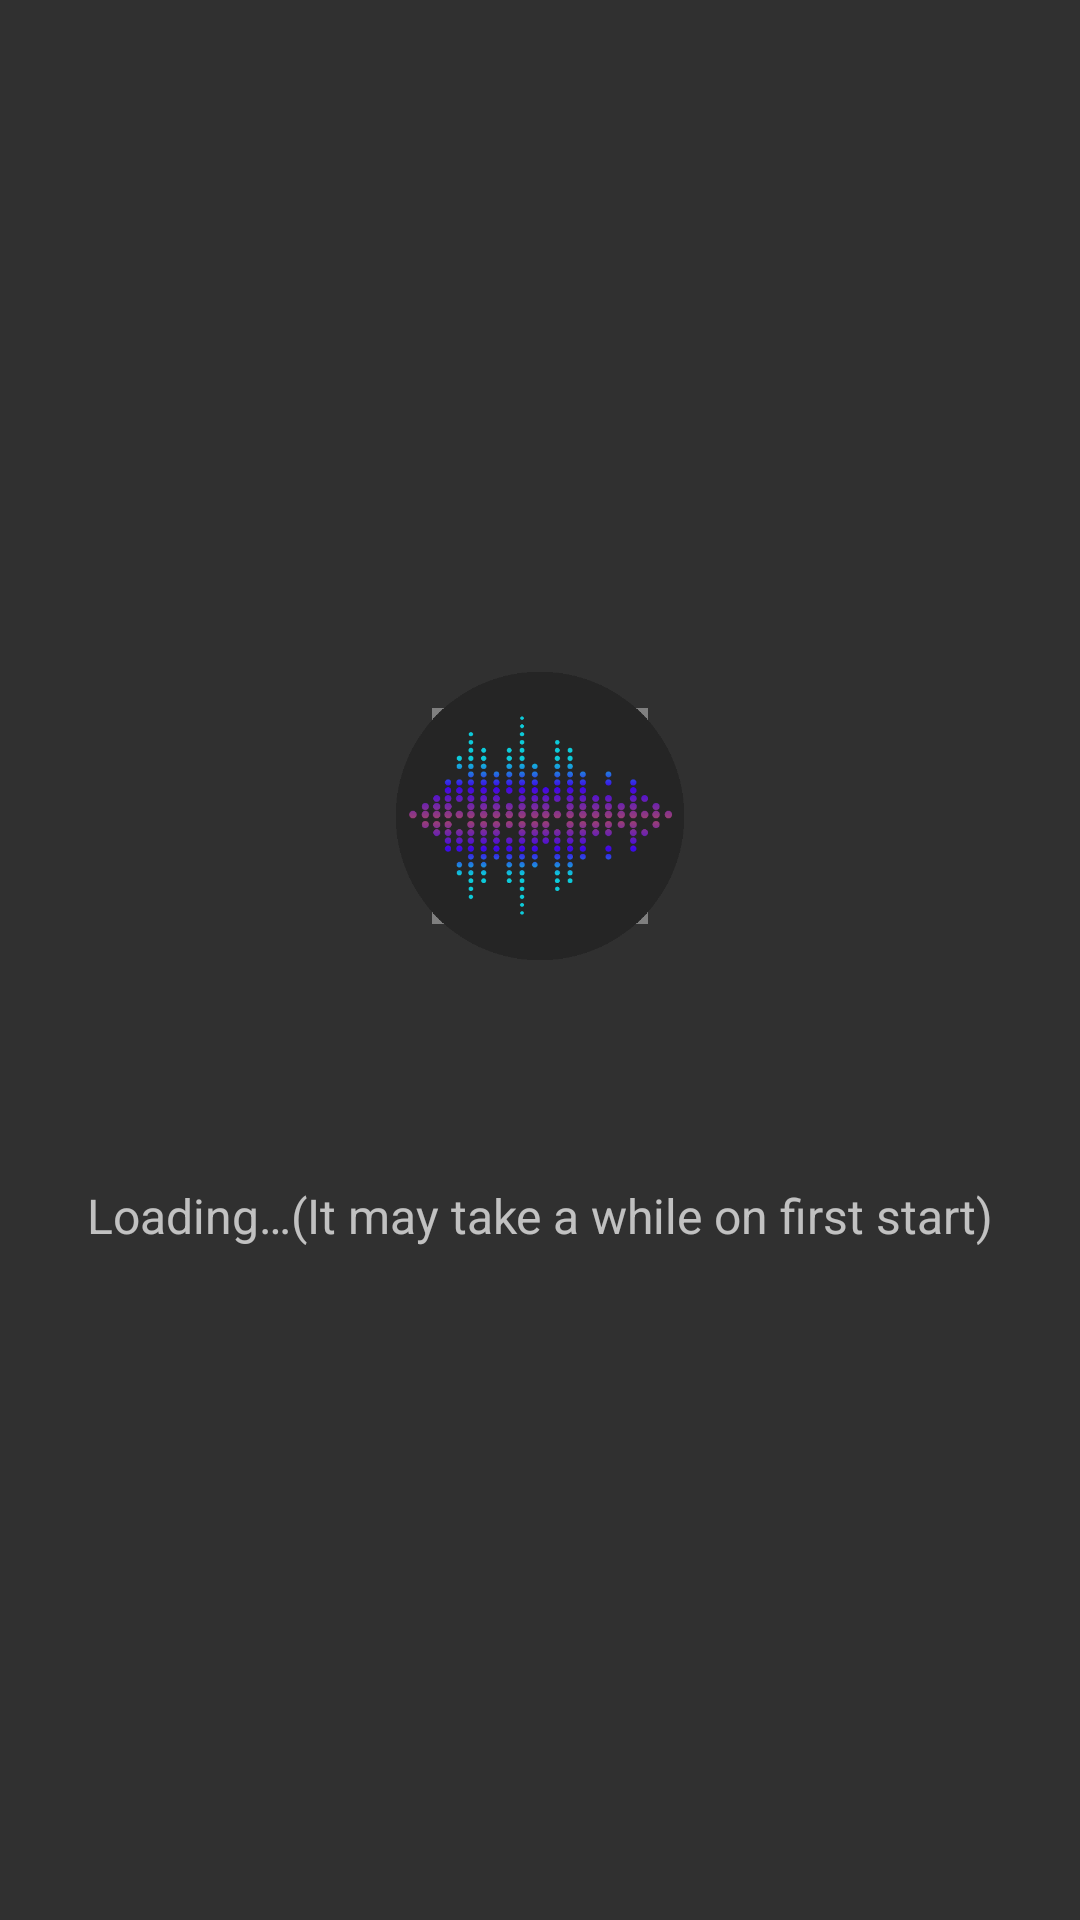

Reconstruct the res/layout file that produces this screen, plus the resources it refers to.
<!-- AndroidManifest.xml: activity theme LoadingTheme -->
<!-- res/layout/activity_loading.xml -->
<?xml version="1.0" encoding="utf-8"?>
<androidx.constraintlayout.widget.ConstraintLayout xmlns:android="http://schemas.android.com/apk/res/android"
    xmlns:app="http://schemas.android.com/apk/res-auto"
    xmlns:tools="http://schemas.android.com/tools"
    android:layout_width="match_parent"
    android:layout_height="match_parent"
    tools:context=".LoadingActivity">

    <ImageView
        android:id="@+id/rippleAnimationImage"
        android:layout_width="72dp"
        android:layout_height="72dp"
        app:srcCompat="@drawable/ring"
        android:layout_marginTop="150dp"
        app:layout_constraintStart_toStartOf="parent"
        app:layout_constraintEnd_toEndOf="parent"
        app:layout_constraintTop_toTopOf="parent"
        app:layout_constraintBottom_toTopOf="@id/loadingTextView"
        android:contentDescription="@string/ripple_animation_image_description" />

    <ImageView
        android:id="@+id/loadingImageView"
        android:layout_width="96dp"
        android:layout_height="96dp"
        app:srcCompat="@drawable/default_album_art"
        android:layout_marginTop="150dp"
        android:elevation="20dp"
        app:layout_constraintStart_toStartOf="parent"
        app:layout_constraintEnd_toEndOf="parent"
        app:layout_constraintTop_toTopOf="parent"
        app:layout_constraintBottom_toTopOf="@id/loadingTextView"
        android:contentDescription="@string/loading_image_description" />

    <TextView
        android:id="@+id/loadingTextView"
        android:layout_width="wrap_content"
        android:layout_height="wrap_content"
        android:text="@string/loading_text"
        android:layout_marginBottom="150dp"
        android:textSize="16sp"
        app:layout_constraintStart_toStartOf="@id/loadingImageView"
        app:layout_constraintEnd_toEndOf="@id/loadingImageView"
        app:layout_constraintTop_toBottomOf="@id/loadingImageView"
        app:layout_constraintBottom_toBottomOf="parent"/>
</androidx.constraintlayout.widget.ConstraintLayout>
<!-- resources referenced by this layout -->
<resources>
  <!-- drawable default_album_art: png bitmap (drawable, 72683 bytes) -->
  <!-- drawable ring (drawable) -->
  <vector xmlns:android="http://schemas.android.com/apk/res/android"
      android:width="24dp"
      android:height="24dp"
      android:viewportWidth="400"
      android:viewportHeight="400">
    <path
        android:pathData="M190.367,0C85.23,0,0,85.23,0,190.367s85.23,190.367,190.367,190.367s190.367-85.23,190.367-190.367
  		S295.504,0,190.367,0z M299.002,298.36c-28.996,28.996-67.57,44.959-108.634,44.959S110.723,327.35,81.733,298.36
  		c-28.865-28.876-44.769-67.227-44.769-107.993c0-40.771,15.904-79.128,44.769-107.993c28.99-28.996,67.57-44.959,108.634-44.959
  		c41.054,0,79.639,15.969,108.629,44.959c28.871,28.865,44.763,67.221,44.763,107.993
  		C343.765,231.133,327.867,269.489,299.002,298.36z"
        android:fillColor="@android:color/white"/>
  </vector>
  <string name="loading_image_description">Loading Playlist…</string>
  <string name="loading_text">Loading…(It may take a while on first start)</string>
  <string name="ripple_animation_image_description">Ripple Image</string>
  <style name="LoadingTheme" parent="Theme.AppCompat.NoActionBar">
          <item name="android:windowFullscreen">true</item>
          <item name="colorPrimary">#252525</item>
      </style>
</resources>
